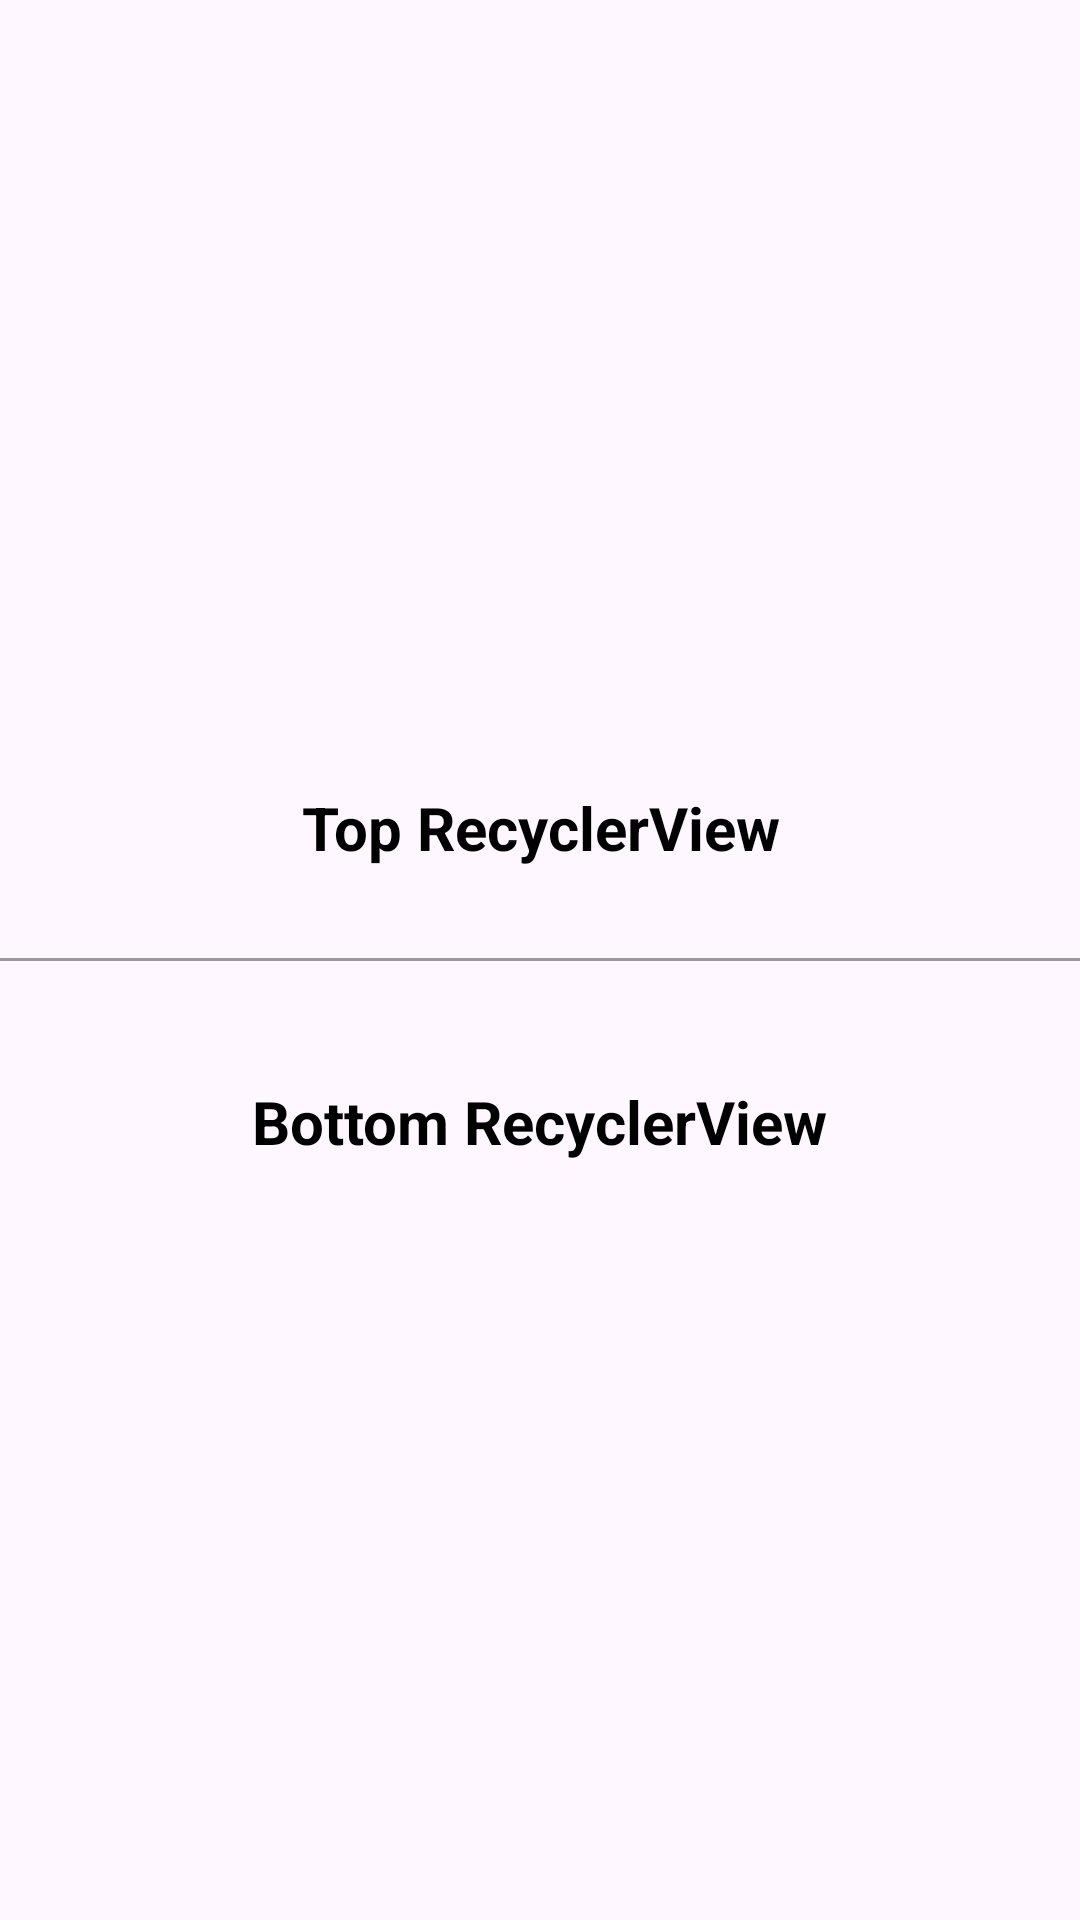

Produce the Android XML layout that renders to this screen, including the resource entries it uses.
<!-- AndroidManifest.xml: application theme Theme.ArtBookAppAndroidTestingUdemy -->
<!-- res/layout/activity_drag_drop.xml -->
<?xml version="1.0" encoding="utf-8"?>

<LinearLayout xmlns:android="http://schemas.android.com/apk/res/android"
    android:layout_width="match_parent"
    android:layout_height="match_parent"
    android:gravity="center"
    android:orientation="vertical">

    <TextView
        android:layout_width="wrap_content"
        android:layout_height="wrap_content"
        android:gravity="center"
        android:paddingTop="20dp"
        android:paddingBottom="10dp"
        android:text="Top RecyclerView"
        android:textColor="@android:color/black"
        android:textSize="20sp"
        android:textStyle="bold" />

    <TextView
        android:id="@+id/tvEmptyListTop"
        android:layout_width="match_parent"
        android:layout_height="110dp"
        android:background="#cccccc"
        android:gravity="center"
        android:text="Top List is Empty!"
        android:textSize="20sp"
        android:visibility="gone" />

    <androidx.recyclerview.widget.RecyclerView
        android:id="@+id/rvTop"
        android:layout_width="match_parent"
        android:layout_height="wrap_content" />

    <View
        android:layout_width="match_parent"
        android:layout_height="1dp"
        android:layout_marginTop="20dp"
        android:layout_marginBottom="20dp"
        android:background="#999999" />

    <TextView
        android:layout_width="wrap_content"
        android:layout_height="wrap_content"
        android:gravity="center"
        android:paddingTop="20dp"
        android:paddingBottom="10dp"
        android:text="Bottom RecyclerView"
        android:textColor="@android:color/black"
        android:textSize="20sp"
        android:textStyle="bold" />

    <androidx.recyclerview.widget.RecyclerView
        android:id="@+id/rvBottom"
        android:layout_width="match_parent"
        android:layout_height="wrap_content" />

    <TextView
        android:id="@+id/tvEmptyListBottom"
        android:layout_width="match_parent"
        android:layout_height="110dp"
        android:background="#cccccc"
        android:gravity="center"
        android:text="Bottom List is Empty!"
        android:textSize="20sp"
        android:visibility="gone" />

</LinearLayout>
<!-- resources referenced by this layout -->
<resources>
  <style name="Theme.ArtBookAppAndroidTestingUdemy" parent="Base.Theme.ArtBookAppAndroidTestingUdemy" />
  <style name="Base.Theme.ArtBookAppAndroidTestingUdemy" parent="Theme.Material3.DayNight.NoActionBar">
          
          
      </style>
</resources>
